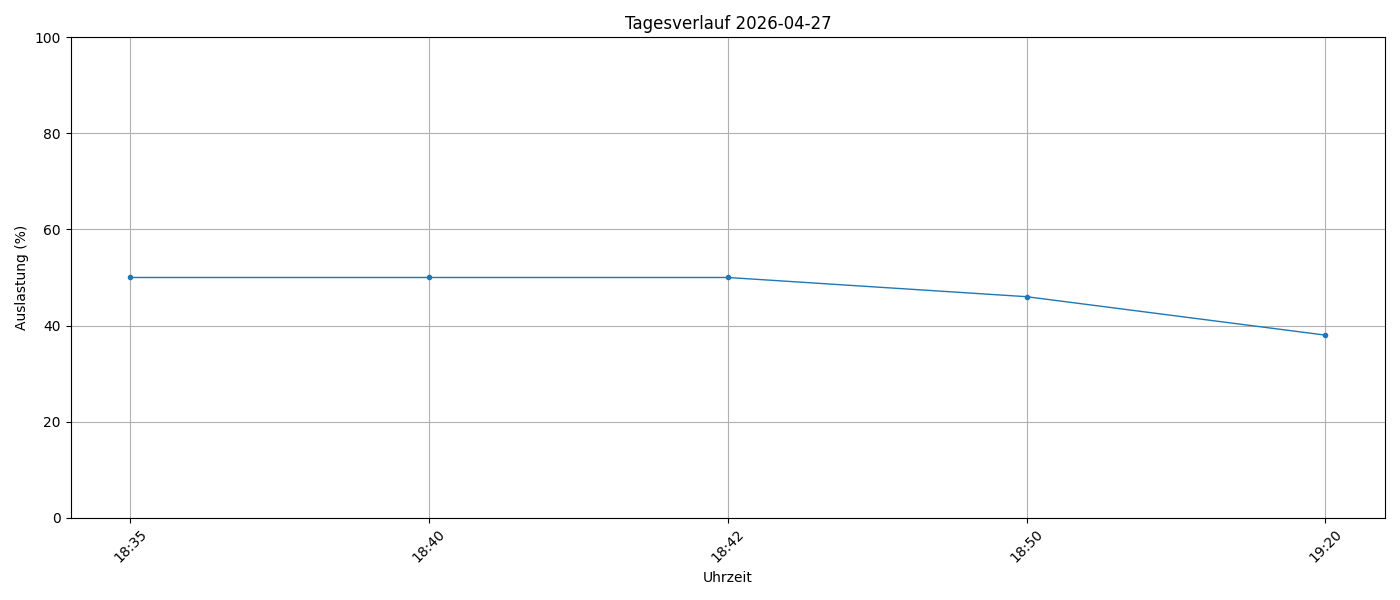

Data behind this chart, as committed beside it:
timestamp, load_percent
2026-04-27 18:35:28, 50
2026-04-27 18:40:01, 50
2026-04-27 18:42:42, 50
2026-04-27 18:50:01, 46
2026-04-27 19:20:01, 38
